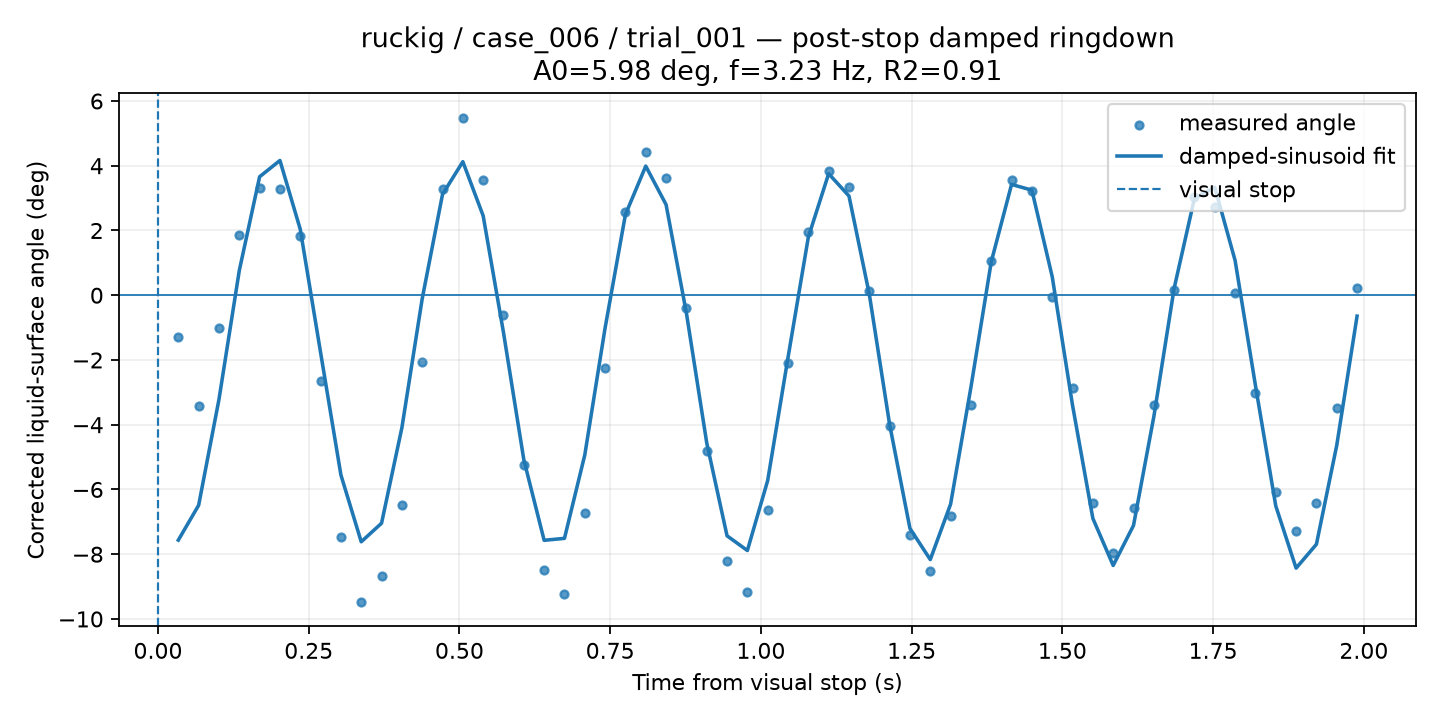

Data behind this chart, as committed beside it:
time_from_visual_stop_s, surface_angle_corrected_deg, fit_used, quality, ringdown_fit_angle_deg
0.03371, -1.281, 1, GOOD, -7.564
0.06742, -3.429, 1, GOOD, -6.487
0.1011, -1.014, 1, GOOD, -3.219
0.1348, 1.859, 1, GOOD, 0.7628
0.1685, 3.321, 1, GOOD, 3.66
0.2022, 3.273, 1, GOOD, 4.163
0.236, 1.823, 1, GOOD, 2.037
0.2697, -2.657, 1, GOOD, -1.769
0.3034, -7.465, 1, GOOD, -5.551
0.3371, -9.481, 1, GOOD, -7.616
0.3708, -8.684, 1, GOOD, -7.042
0.4045, -6.469, 1, GOOD, -4.096
0.4382, -2.067, 1, GOOD, -0.1092
0.4719, 3.274, 1, GOOD, 3.117
0.5056, 5.488, 1, GOOD, 4.125
0.5393, 3.567, 1, GOOD, 2.454
0.573, -0.6149, 1, GOOD, -1.153
0.6067, -5.241, 1, GOOD, -5.081
0.6404, -8.496, 1, GOOD, -7.57
0.6742, -9.225, 1, GOOD, -7.51
0.7079, -6.719, 1, GOOD, -4.934
0.7416, -2.26, 1, GOOD, -1.009
0.7753, 2.559, 1, GOOD, 2.493
0.809, 4.429, 1, GOOD, 3.989
0.8427, 3.612, 1, GOOD, 2.799
0.8764, -0.3887, 1, GOOD, -0.5492
0.9101, -4.797, 1, GOOD, -4.558
0.9438, -8.217, 1, GOOD, -7.432
0.9775, -9.156, 1, GOOD, -7.886
1.011, -6.632, 1, GOOD, -5.723
1.045, -2.084, 1, GOOD, -1.925
1.079, 1.963, 1, GOOD, 1.795
1.112, 3.826, 1, GOOD, 3.754
1.146, 3.355, 1, GOOD, 3.066
1.18, 0.1296, 1, GOOD, 0.03064
1.213, -4.029, 1, GOOD, -3.993
1.247, -7.407, 1, GOOD, -7.204
1.281, -8.508, 1, GOOD, -8.165
1.315, -6.815, 1, GOOD, -6.452
1.348, -3.384, 1, GOOD, -2.843
1.382, 1.058, 1, GOOD, 1.032
1.416, 3.572, 1, GOOD, 3.423
1.449, 3.205, 1, GOOD, 3.246
1.483, -0.05802, 1, GOOD, 0.5742
1.517, -2.857, 1, GOOD, -3.399
1.551, -6.424, 1, GOOD, -6.894
1.584, -7.957, 1, GOOD, -8.347
1.618, -6.583, 1, GOOD, -7.112
1.652, -3.384, 1, GOOD, -3.751
1.685, 0.1705, 1, GOOD, 0.2151
1.719, 3.038, 1, GOOD, 2.997
1.753, 2.725, 1, GOOD, 3.335
1.787, 0.05658, 1, GOOD, 1.07
1.82, -3.005, 1, GOOD, -2.787
1.854, -6.077, 1, GOOD, -6.509
1.888, -7.272, 1, GOOD, -8.43
1.921, -6.418, 1, GOOD, -7.693
1.955, -3.474, 1, GOOD, -4.638
1.989, 0.2149, 1, GOOD, -0.6454
